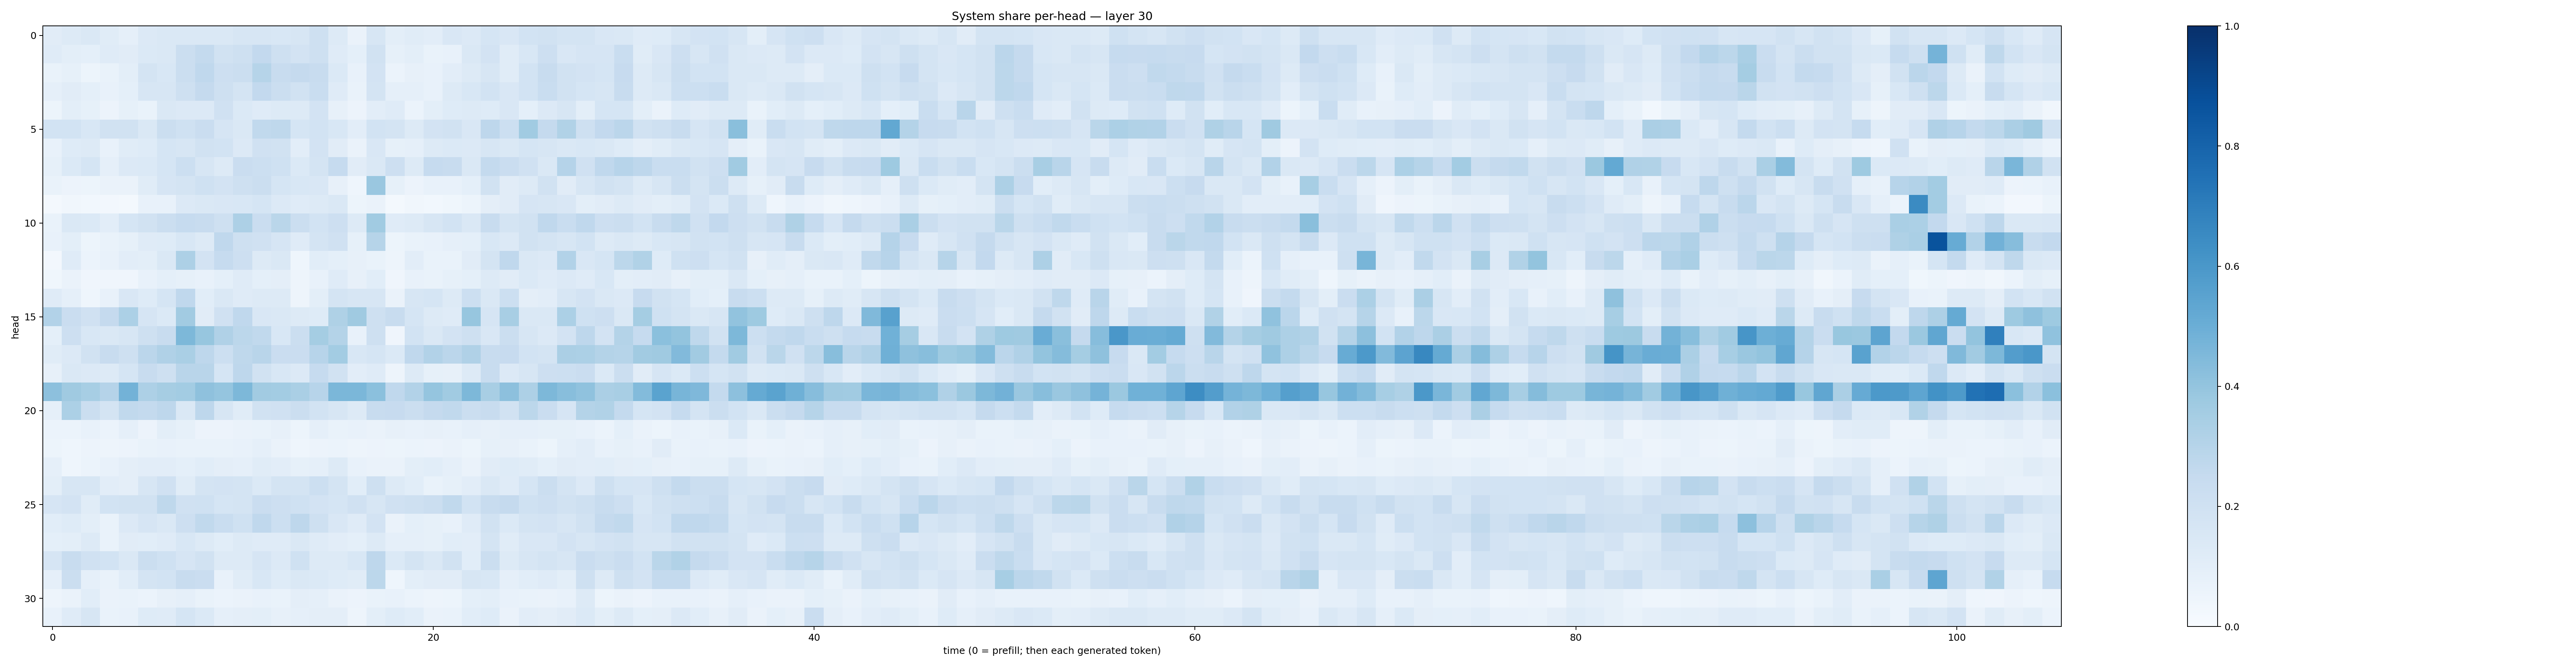

Source data for this figure (header and first rows):
0.11286271, 0.12576552, 0.14713465, 0.11567123, 0.088746935, 0.13564421, 0.1436595, 0.14604248, 0.14316699, 0.14186688, 0.15865861, 0.16367318, 0.15338685, 0.16119923, 0.20558982, 0.13134122, 0.064326, 0.16019456, 0.10135994, 0.11661202, 0.10255804, 0.14897607, 0.13369933, 0.16838074
0.1199, 0.1014, 0.09014, 0.1185, 0.1128, 0.1381, 0.1454, 0.2233, 0.2543, 0.1934, 0.2086, 0.2579, 0.2093, 0.1831, 0.2104, 0.1198, 0.09191, 0.1948, 0.08284, 0.09889, 0.06907, 0.0729, 0.1428, 0.181
0.06886, 0.08333, 0.05191, 0.06718, 0.1005, 0.1724, 0.1524, 0.2245, 0.2693, 0.2118, 0.2257, 0.2997, 0.2347, 0.2528, 0.2354, 0.1392, 0.0722, 0.1822, 0.05971, 0.07902, 0.07654, 0.1054, 0.1288, 0.1635
0.08731, 0.1104, 0.09095, 0.07795, 0.09354, 0.164, 0.1578, 0.2095, 0.2503, 0.2082, 0.1744, 0.2592, 0.2223, 0.1914, 0.2323, 0.118, 0.07015, 0.1731, 0.08964, 0.08962, 0.07232, 0.1292, 0.1532, 0.1849
0.05158, 0.1004, 0.08427, 0.05791, 0.08221, 0.06849, 0.1418, 0.1354, 0.1362, 0.1974, 0.1382, 0.12, 0.1294, 0.1254, 0.18, 0.08106, 0.05679, 0.1029, 0.1179, 0.06119, 0.09859, 0.1232, 0.1289, 0.1228
0.1867, 0.1845, 0.1553, 0.195, 0.1897, 0.1479, 0.2217, 0.2005, 0.2276, 0.1665, 0.1477, 0.2653, 0.2723, 0.1713, 0.1873, 0.1555, 0.103, 0.1838, 0.1793, 0.1319, 0.1825, 0.1888, 0.1497, 0.2751
0.07331, 0.1211, 0.1274, 0.07048, 0.1149, 0.1226, 0.1688, 0.1607, 0.1892, 0.1838, 0.135, 0.1965, 0.191, 0.104, 0.1804, 0.1126, 0.0663, 0.1522, 0.08428, 0.08682, 0.1299, 0.1387, 0.1356, 0.1631
0.08289, 0.1378, 0.1695, 0.08792, 0.1333, 0.1374, 0.1687, 0.2167, 0.1575, 0.1314, 0.2296, 0.2154, 0.2006, 0.1393, 0.1784, 0.2461, 0.1121, 0.1439, 0.2128, 0.1305, 0.2466, 0.2382, 0.1468, 0.2555
0.06823, 0.05558, 0.05317, 0.06412, 0.06368, 0.117, 0.1673, 0.1725, 0.2, 0.183, 0.2082, 0.2241, 0.1694, 0.156, 0.152, 0.07886, 0.04459, 0.3857, 0.08225, 0.05816, 0.07284, 0.07491, 0.09333, 0.1934
0.02208, 0.03163, 0.02796, 0.02472, 0.02321, 0.07708, 0.07187, 0.136, 0.1428, 0.1497, 0.1542, 0.1686, 0.1356, 0.118, 0.1279, 0.1449, 0.05131, 0.06283, 0.02038, 0.0346, 0.02964, 0.03664, 0.05435, 0.09538
0.0671, 0.1428, 0.1396, 0.1019, 0.1715, 0.1899, 0.2234, 0.2498, 0.2351, 0.2042, 0.3247, 0.2278, 0.2874, 0.2251, 0.1868, 0.2121, 0.1311, 0.3672, 0.1185, 0.1297, 0.1632, 0.1858, 0.1443, 0.2413
0.07138, 0.09954, 0.05416, 0.06669, 0.0822, 0.1184, 0.1235, 0.1537, 0.1318, 0.2676, 0.2059, 0.197, 0.1661, 0.1186, 0.177, 0.1978, 0.08275, 0.2992, 0.0517, 0.06913, 0.07801, 0.08637, 0.08989, 0.1526
0.02669, 0.1202, 0.05925, 0.07472, 0.1046, 0.1015, 0.1456, 0.3263, 0.1834, 0.2497, 0.214, 0.1285, 0.1443, 0.04309, 0.1067, 0.09, 0.07994, 0.06948, 0.04745, 0.1021, 0.06779, 0.06787, 0.1095, 0.176
0.03876, 0.06617, 0.04057, 0.04114, 0.04191, 0.07737, 0.09326, 0.08291, 0.07432, 0.09271, 0.1198, 0.09059, 0.09479, 0.04888, 0.07547, 0.12, 0.08194, 0.1085, 0.04127, 0.07396, 0.06658, 0.08228, 0.09013, 0.128
0.1207, 0.08949, 0.04639, 0.07657, 0.1485, 0.1212, 0.1683, 0.2687, 0.1075, 0.1462, 0.1202, 0.1259, 0.1307, 0.04741, 0.101, 0.1737, 0.1618, 0.1584, 0.06553, 0.164, 0.1691, 0.1274, 0.2156, 0.1475
0.3114, 0.2291, 0.1955, 0.2524, 0.3304, 0.1649, 0.1372, 0.3598, 0.1094, 0.198, 0.2661, 0.1493, 0.1426, 0.127, 0.1244, 0.3205, 0.3694, 0.205, 0.2369, 0.1709, 0.1305, 0.118, 0.3927, 0.1655
0.09017, 0.214, 0.1538, 0.1472, 0.1608, 0.2067, 0.2401, 0.455, 0.3932, 0.3177, 0.2781, 0.2643, 0.1555, 0.2235, 0.3518, 0.3054, 0.07112, 0.2106, 0.0404, 0.184, 0.1463, 0.18, 0.2053, 0.1516
0.1147, 0.136, 0.1913, 0.2348, 0.204, 0.2817, 0.3167, 0.3367, 0.2762, 0.2184, 0.2716, 0.2921, 0.2275, 0.2301, 0.2947, 0.3592, 0.1545, 0.1714, 0.1397, 0.2688, 0.3099, 0.284, 0.319, 0.2371
0.08011, 0.1469, 0.135, 0.1306, 0.1711, 0.2351, 0.2098, 0.2892, 0.2922, 0.1704, 0.2735, 0.1942, 0.1525, 0.1344, 0.2468, 0.1896, 0.103, 0.1209, 0.05022, 0.1302, 0.08258, 0.07837, 0.1263, 0.2418
0.4151, 0.3683, 0.3443, 0.3036, 0.4773, 0.3278, 0.3506, 0.3559, 0.4113, 0.3966, 0.4551, 0.3613, 0.3569, 0.338, 0.2936, 0.4589, 0.4595, 0.421, 0.2679, 0.3119, 0.3957, 0.3642, 0.457, 0.3412
0.0887, 0.3306, 0.224, 0.1784, 0.2656, 0.257, 0.2772, 0.1461, 0.2739, 0.1606, 0.1147, 0.1916, 0.196, 0.2209, 0.1867, 0.157, 0.129, 0.2372, 0.2426, 0.2262, 0.2533, 0.2643, 0.2212, 0.2381
0.06089, 0.06018, 0.07037, 0.05936, 0.08966, 0.05473, 0.0978, 0.08213, 0.05523, 0.05581, 0.06431, 0.06718, 0.07905, 0.05307, 0.08773, 0.06854, 0.07049, 0.06541, 0.07835, 0.07526, 0.08041, 0.07198, 0.0894, 0.07961
0.05151, 0.04666, 0.05576, 0.04927, 0.05505, 0.06822, 0.07282, 0.06842, 0.0698, 0.07004, 0.07264, 0.08921, 0.06599, 0.04508, 0.05575, 0.05997, 0.0477, 0.05744, 0.05168, 0.06156, 0.05853, 0.06308, 0.05284, 0.0831
0.08613, 0.04349, 0.06156, 0.07239, 0.09536, 0.1035, 0.1038, 0.08999, 0.108, 0.09572, 0.08914, 0.1154, 0.1044, 0.08306, 0.08621, 0.1321, 0.07251, 0.06404, 0.06415, 0.09772, 0.1076, 0.0895, 0.06408, 0.1123
0.1009, 0.1602, 0.1617, 0.1034, 0.09535, 0.1602, 0.1991, 0.1146, 0.1773, 0.1824, 0.1763, 0.1405, 0.1778, 0.173, 0.2173, 0.1743, 0.1084, 0.2035, 0.1267, 0.106, 0.06996, 0.0853, 0.1035, 0.1472
0.1658, 0.1818, 0.1165, 0.1869, 0.1906, 0.1909, 0.2699, 0.1974, 0.2005, 0.1684, 0.1778, 0.2299, 0.2143, 0.2002, 0.1799, 0.1701, 0.1981, 0.1631, 0.1986, 0.2101, 0.2251, 0.2637, 0.185, 0.2386
0.1077, 0.1221, 0.09981, 0.06679, 0.1354, 0.1656, 0.1472, 0.2125, 0.2637, 0.234, 0.2027, 0.2659, 0.2166, 0.2765, 0.2057, 0.149, 0.1192, 0.1813, 0.06357, 0.09023, 0.08448, 0.07546, 0.121, 0.1949
0.09009, 0.1001, 0.1306, 0.0665, 0.1101, 0.1093, 0.1186, 0.1542, 0.1292, 0.107, 0.1295, 0.1183, 0.1192, 0.1443, 0.1193, 0.1041, 0.09138, 0.1313, 0.08768, 0.08697, 0.08242, 0.1067, 0.1017, 0.1742
0.1679, 0.2411, 0.1957, 0.1854, 0.1416, 0.2228, 0.2031, 0.1652, 0.1902, 0.1325, 0.1313, 0.1662, 0.1366, 0.2005, 0.1283, 0.1309, 0.1545, 0.2762, 0.1373, 0.1756, 0.1454, 0.1895, 0.1077, 0.2197
0.08859, 0.219, 0.08735, 0.06685, 0.1063, 0.1771, 0.1863, 0.2414, 0.2299, 0.07645, 0.1167, 0.1542, 0.1235, 0.1441, 0.1391, 0.1217, 0.117, 0.2792, 0.04686, 0.09819, 0.1098, 0.1126, 0.1582, 0.1543
0.0472, 0.06379, 0.1071, 0.06625, 0.0695, 0.06112, 0.08011, 0.08899, 0.06651, 0.06183, 0.06295, 0.07418, 0.06899, 0.09386, 0.08621, 0.06273, 0.05824, 0.06798, 0.07716, 0.06233, 0.047, 0.05415, 0.09305, 0.09994
0.07211, 0.1177, 0.1638, 0.06887, 0.07475, 0.1228, 0.1202, 0.1681, 0.1382, 0.08645, 0.09654, 0.09935, 0.0786, 0.0886, 0.09708, 0.09539, 0.04762, 0.09923, 0.1244, 0.106, 0.06432, 0.06875, 0.1091, 0.1217
